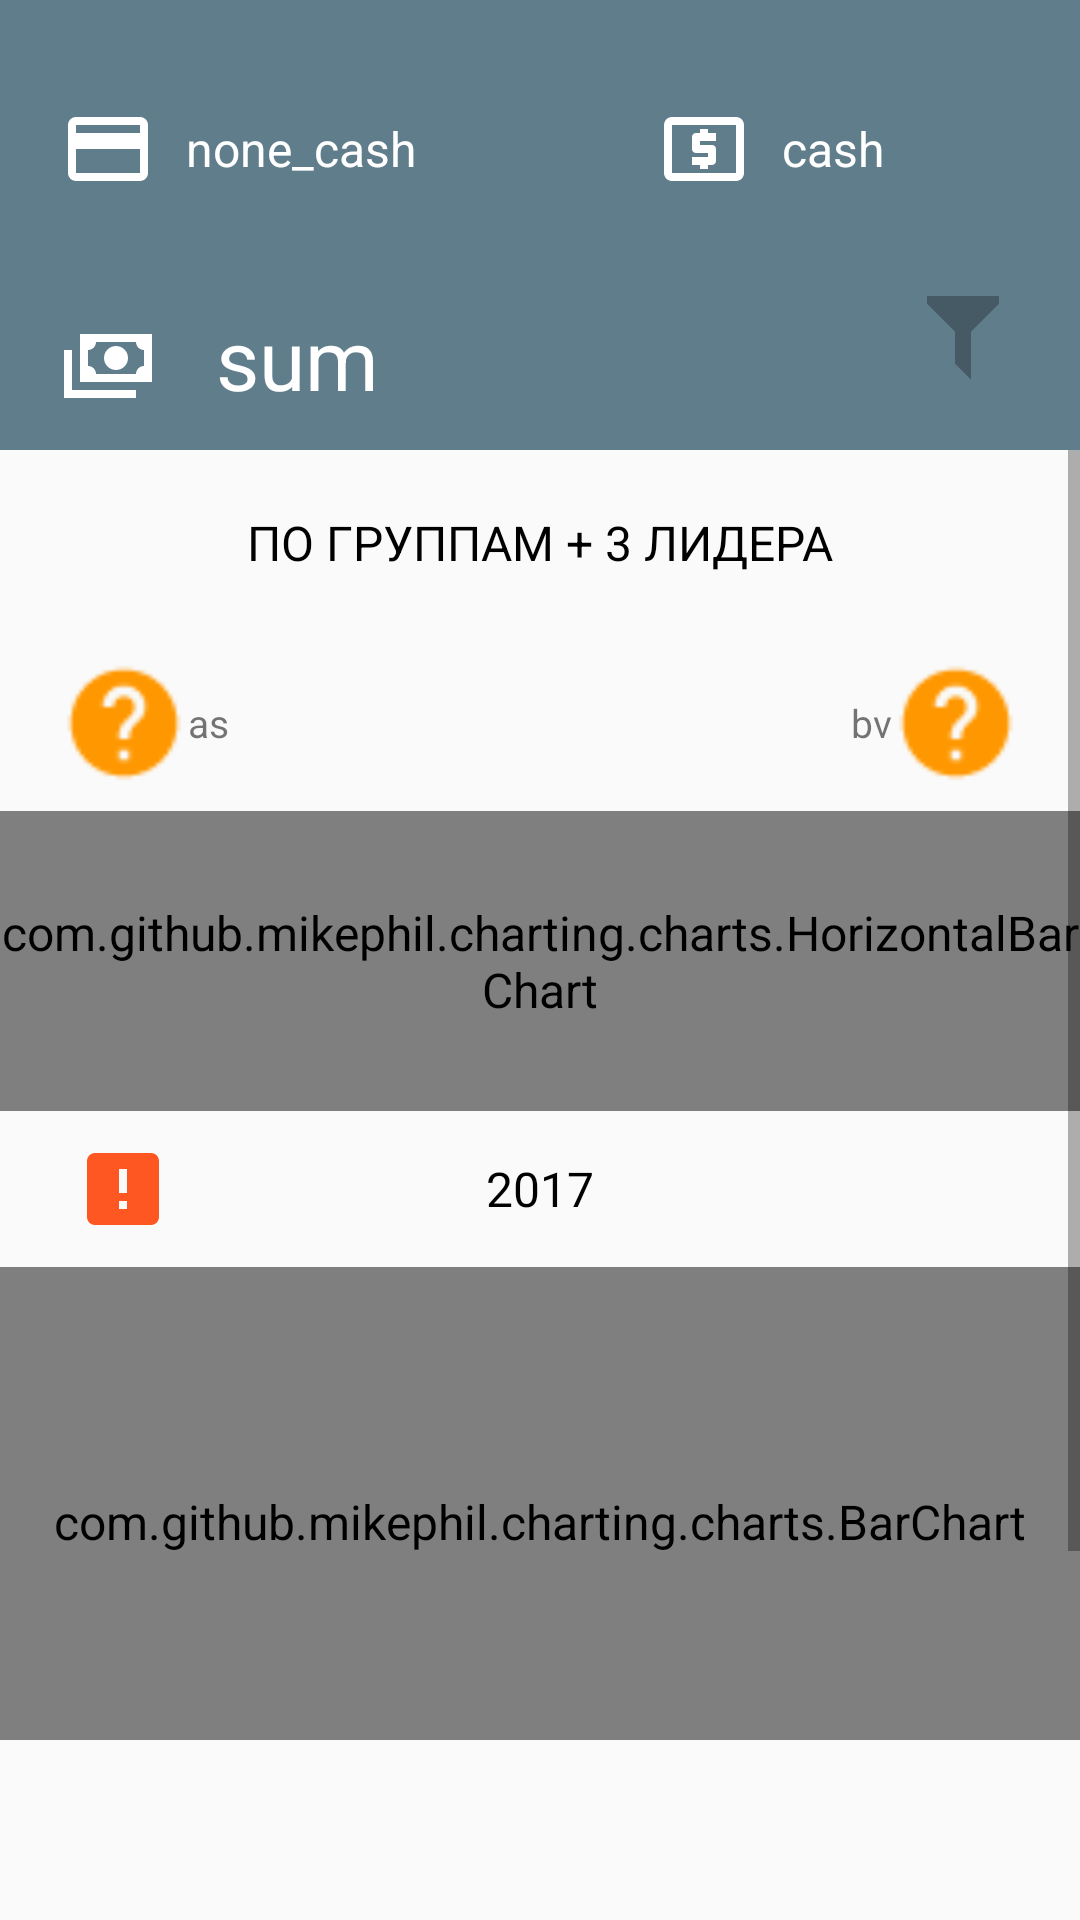

Write the Android layout XML for this screen, with the resource values it uses.
<!-- AndroidManifest.xml: application theme AppTheme -->
<!-- res/layout/fragment_just.xml -->
<?xml version="1.0" encoding="utf-8"?>
<LinearLayout xmlns:android="http://schemas.android.com/apk/res/android"
    xmlns:app="http://schemas.android.com/apk/res-auto"
    xmlns:tools="http://schemas.android.com/tools"
    android:layout_width="match_parent"
    android:layout_height="match_parent"
    android:orientation="vertical">

    <RelativeLayout xmlns:android="http://schemas.android.com/apk/res/android"
        android:id="@+id/header1"
        android:layout_width="match_parent"
        android:layout_height="150dp"
        android:background="@color/colorPrimary"
        android:orientation="vertical"
        android:paddingLeft="20dp">

        <TextView
            android:id="@+id/sum"
            android:layout_width="wrap_content"
            android:layout_height="wrap_content"
            android:layout_alignParentStart="true"
            android:layout_alignParentBottom="true"
            android:layout_marginBottom="12dp"
            android:drawableLeft="@drawable/ic_cash_multiple"
            android:drawablePadding="@dimen/marginLeftFragment"
            android:gravity="center_vertical"
            android:paddingRight="15dp"
            android:text="sum"
            android:textColor="@color/white"
            android:textSize="@dimen/textSizeSuper">

        </TextView>


        <ImageView
            android:id="@+id/filter_add"
            android:layout_width="wrap_content"
            android:layout_height="wrap_content"
            android:layout_alignBottom="@+id/sum"
            android:layout_alignParentEnd="true"
            android:layout_marginLeft="15dp"
            android:layout_marginEnd="13dp"
            android:layout_marginRight="15dp"
            android:background="?android:attr/selectableItemBackgroundBorderless"
            android:gravity="center_vertical|center_horizontal"
            android:padding="10dp"
            android:visibility="visible"
            app:srcCompat="@drawable/ic_filter" />

        <LinearLayout
            android:layout_width="match_parent"
            android:layout_height="wrap_content"
            android:layout_above="@+id/sum"
            android:layout_marginBottom="20dp"
            android:orientation="horizontal">

            <TextView
                android:id="@+id/none_cash"
                android:layout_width="wrap_content"
                android:layout_height="wrap_content"
                android:layout_weight="1"
                android:drawableLeft="@drawable/ic_credit_card"
                android:drawablePadding="10dp"
                android:gravity="center_vertical"
                android:paddingTop="15dp"
                android:paddingRight="15dp"
                android:paddingBottom="15dp"
                android:text="none_cash"
                android:textColor="@color/white"
                android:textSize="@dimen/textSizeNormal" />

            <TextView
                android:id="@+id/cash"
                android:layout_width="wrap_content"
                android:layout_height="wrap_content"
                android:layout_weight="1"
                android:drawableLeft="@drawable/ic_cash_usd"
                android:drawablePadding="10dp"
                android:gravity="center_vertical"
                android:padding="15dp"
                android:text="cash"
                android:textColor="@color/white"
                android:textSize="@dimen/textSizeNormal" />

        </LinearLayout>


    </RelativeLayout>

    <ScrollView
        android:layout_width="match_parent"
        android:layout_height="match_parent"
        android:layout_marginBottom="60dp"
        android:overScrollMode="never">

        <LinearLayout
            android:layout_width="match_parent"
            android:layout_height="match_parent"
            android:orientation="vertical">

            <TextView
                android:layout_width="match_parent"
                android:layout_height="wrap_content"
                android:gravity="center_vertical|center_horizontal"
                android:paddingTop="20dp"
                android:paddingBottom="20dp"
                android:text="ПО ГРУППАМ + 3 ЛИДЕРА"
                android:textColor="@color/black" />

            <android.support.constraint.ConstraintLayout
                android:layout_width="match_parent"
                android:layout_height="wrap_content">

                <TextView
                    android:id="@+id/info_as"
                    android:layout_width="wrap_content"
                    android:layout_height="wrap_content"
                    android:layout_marginStart="20dp"
                    android:layout_marginTop="8dp"
                    android:layout_marginBottom="8dp"
                    android:drawableLeft="@drawable/question_owner"
                    android:gravity="center_vertical"
                    android:text="as"
                    android:textSize="13dp"
                    app:layout_constraintBottom_toBottomOf="parent"
                    app:layout_constraintStart_toStartOf="parent"
                    app:layout_constraintTop_toTopOf="parent" />

                <TextView
                    android:id="@+id/info_bv"
                    android:layout_width="wrap_content"
                    android:layout_height="wrap_content"
                    android:layout_marginEnd="20dp"
                    android:drawableRight="@drawable/question_owner"
                    android:gravity="center_vertical"
                    android:text="bv"
                    android:textSize="13dp"
                    app:layout_constraintBottom_toBottomOf="@+id/info_as"
                    app:layout_constraintEnd_toEndOf="parent"
                    app:layout_constraintTop_toTopOf="@+id/info_as" />
            </android.support.constraint.ConstraintLayout>

            <com.github.mikephil.charting.charts.HorizontalBarChart
                android:id="@+id/chart1"
                android:layout_width="match_parent"
                android:layout_height="100dp">

            </com.github.mikephil.charting.charts.HorizontalBarChart>

            <RelativeLayout
                android:layout_width="match_parent"
                android:layout_height="match_parent"
                android:orientation="horizontal">

                <ImageView
                    android:id="@+id/help"
                    android:layout_width="wrap_content"
                    android:layout_height="wrap_content"
                    android:layout_marginStart="15dp"
                    android:padding="10dp"
                    android:paddingLeft="10dp"
                    android:paddingTop="10dp"
                    android:paddingRight="10dp"
                    app:layout_constraintBottom_toBottomOf="@+id/year_vs_year"
                    app:layout_constraintStart_toStartOf="@+id/year_vs_year"
                    app:srcCompat="@drawable/ic_alert_box" />

                <TextView
                    android:id="@+id/year_vs_year"
                    android:layout_width="match_parent"
                    android:layout_height="match_parent"
                    android:layout_centerInParent="true"
                    android:gravity="center"
                    android:text="2017"
                    android:textColor="@color/black" />
            </RelativeLayout>

            <com.github.mikephil.charting.charts.BarChart
                android:id="@+id/chart"
                android:layout_width="match_parent"
                android:layout_height="170dp">

            </com.github.mikephil.charting.charts.BarChart>

            <TextView
                android:id="@+id/forecast"
                android:layout_width="match_parent"
                android:layout_height="wrap_content"
                android:layout_marginLeft="25dp"
                android:layout_marginRight="30dp"
                android:gravity="center_vertical"
                android:paddingTop="20dp"
                android:paddingBottom="20dp"
                android:text="forecast"
                android:textColor="#311B92" />
        </LinearLayout>


    </ScrollView>


</LinearLayout>
<!-- resources referenced by this layout -->
<resources>
  <color name="black">#000000</color>
  <color name="colorPrimary">#607d8b</color>
  <color name="white">#ffffff</color>
  <dimen name="marginLeftFragment">20dp</dimen>
  <dimen name="textSizeNormal">16dp</dimen>
  <dimen name="textSizeSuper">28dp</dimen>
  <!-- drawable ic_alert_box: png bitmap (drawable-hdpi, 330 bytes) -->
  <!-- drawable ic_cash_multiple: png bitmap (drawable-hdpi, 397 bytes) -->
  <!-- drawable ic_cash_usd: png bitmap (drawable-hdpi, 390 bytes) -->
  <!-- drawable ic_credit_card: png bitmap (drawable-hdpi, 297 bytes) -->
  <!-- drawable ic_filter: png bitmap (drawable-hdpi, 347 bytes) -->
  <!-- drawable question_owner: png bitmap (drawable-ldpi, 585 bytes) -->
  <style name="AppTheme" parent="Theme.AppCompat.Light.NoActionBar">
          <item name="colorPrimary">@color/colorPrimary</item>
          <item name="colorPrimaryDark">@color/colorPrimaryDark</item>
          <item name="colorAccent">@color/colorAccent</item>
          <item name="android:textColorPrimary">@color/black</item>
          <item name="android:textSize">@dimen/textSizeNormal</item>
          <item name="android:actionMenuTextAppearance">@style/customMenu</item>
      </style>
  <color name="colorPrimaryDark">#455a64</color>
  <color name="colorAccent">#ff4081</color>
  <style name="customMenu">
          <item name="android:textSize">@dimen/textSizeSmall</item>
      </style>
  <dimen name="textSizeSmall">13dp</dimen>
</resources>
